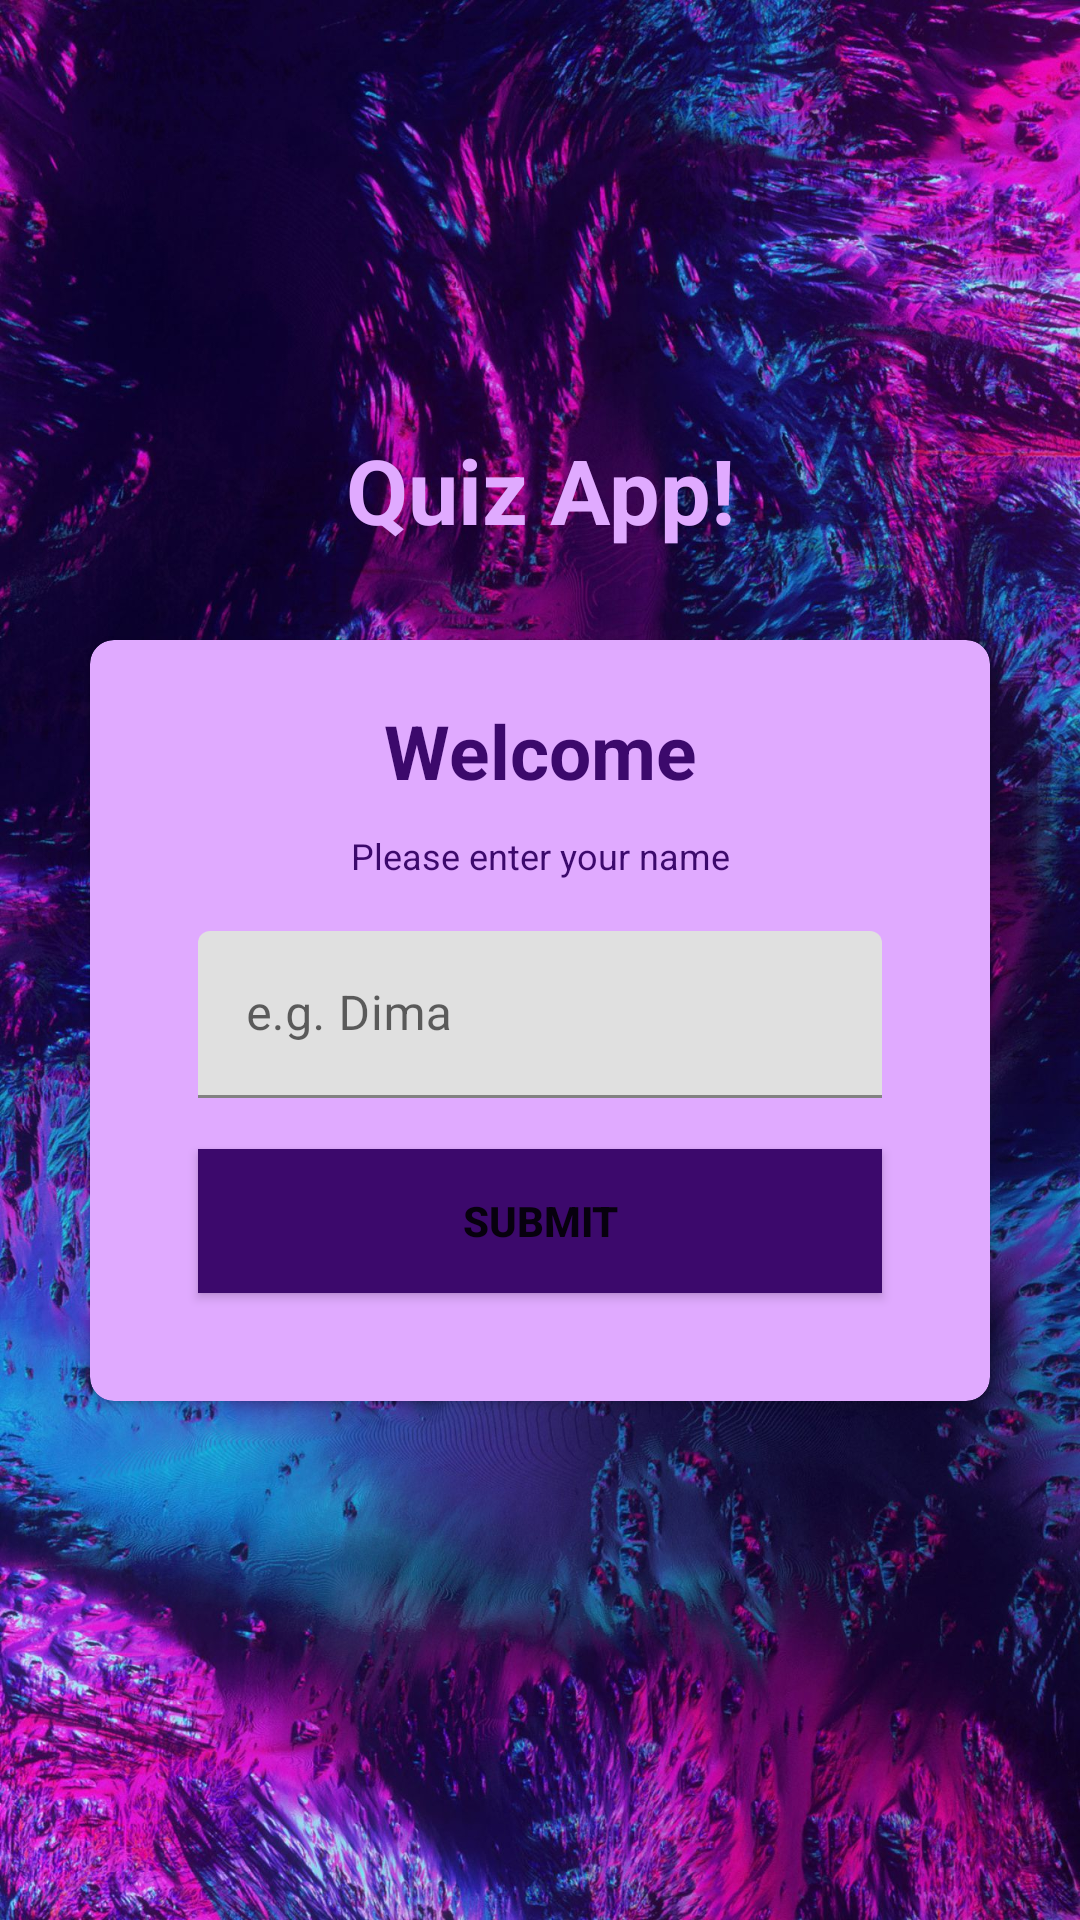

Write the Android layout XML for this screen, with the resource values it uses.
<!-- AndroidManifest.xml: application theme Theme.QuizApp -->
<!-- res/layout/activity_main.xml -->
<?xml version="1.0" encoding="utf-8"?>
<LinearLayout xmlns:android="http://schemas.android.com/apk/res/android"
    xmlns:app="http://schemas.android.com/apk/res-auto"
    xmlns:tools="http://schemas.android.com/tools"
    android:layout_width="match_parent"
    android:layout_height="match_parent"
    android:orientation="vertical"
    android:background="@drawable/background"
    android:gravity="center"
    tools:context=".MainActivity">

    <TextView
        android:layout_width="match_parent"
        android:layout_height="wrap_content"

        android:text="Quiz App!"
        android:textStyle="bold"
        android:textSize="30sp"
        android:textAlignment="center"
        android:textColor="@color/skin"
        />

    <androidx.cardview.widget.CardView
        android:layout_width="match_parent"
        android:layout_height="wrap_content"

        android:layout_margin="30sp"
        app:cardBackgroundColor="@color/skin"
        app:cardCornerRadius="8dp">

        <LinearLayout
            android:layout_width="match_parent"
            android:layout_height="match_parent"
            android:layout_margin="20dp"
            android:orientation="vertical">

            <TextView
                android:layout_width="match_parent"
                android:layout_height="wrap_content"

                android:text="Welcome"
                android:textAlignment="center"
                android:textColor="@color/darkPurple"
                android:textSize="25dp"
                android:textStyle="bold" />

            <TextView
                android:layout_width="match_parent"
                android:layout_height="wrap_content"
                android:layout_marginTop="10dp"

                android:text="Please enter your name"
                android:textAlignment="center"
                android:textColor="@color/darkPurple"

                android:textSize="12dp" />

            <com.google.android.material.textfield.TextInputLayout
                android:layout_width="match_parent"
                android:layout_height="wrap_content"
                style="@style/Widget.MaterialComponents.TextInputEditText.OutlinedBox"
                >

                <androidx.appcompat.widget.AppCompatEditText
                    android:id="@+id/et_name"
                    android:layout_width="match_parent"
                    android:layout_height="wrap_content"
                    android:hint="e.g. Dima"
                    android:textColorHint="#f2e9e4"
                    android:inputType="textCapWords"
                    android:textColor="@color/darkBlue"
                    />
            </com.google.android.material.textfield.TextInputLayout>

            <androidx.appcompat.widget.AppCompatButton
                android:id="@+id/btn_start"
                android:layout_width="match_parent"
                android:layout_height="wrap_content"

                android:text="Submit"
                android:textStyle="bold"

                android:layout_marginStart="16dp"
                android:layout_marginEnd="16dp"
                android:layout_marginBottom="16dp"
                android:padding="12dp"

                android:background="@color/darkPurple"
                />
        </LinearLayout>
    </androidx.cardview.widget.CardView>

</LinearLayout>
<!-- resources referenced by this layout -->
<resources>
  <color name="darkBlue">#22223b</color>
  <color name="darkPurple">#3c096c</color>
  <color name="skin">#e0aaff</color>
  <!-- drawable background: jpg bitmap (drawable, 562435 bytes) -->
  <style name="Theme.QuizApp" parent="Theme.MaterialComponents.DayNight.NoActionBar">
          
          <item name="colorPrimary">@color/purple_500</item>
          <item name="colorPrimaryVariant">@color/purple_700</item>
          <item name="colorOnPrimary">@color/white</item>
          
          <item name="colorSecondary">@color/teal_200</item>
          <item name="colorSecondaryVariant">@color/teal_700</item>
          <item name="colorOnSecondary">@color/black</item>
          
          <item name="android:statusBarColor" tools:targetApi="l">?attr/colorPrimaryVariant</item>
  
          <item name="android:windowFullscreen">true</item>
          
      </style>
  <color name="purple_500">#FF6200EE</color>
  <color name="purple_700">#FF3700B3</color>
  <color name="white">#FFFFFFFF</color>
  <color name="teal_200">#FF03DAC5</color>
  <color name="teal_700">#FF018786</color>
  <color name="black">#FF000000</color>
</resources>
